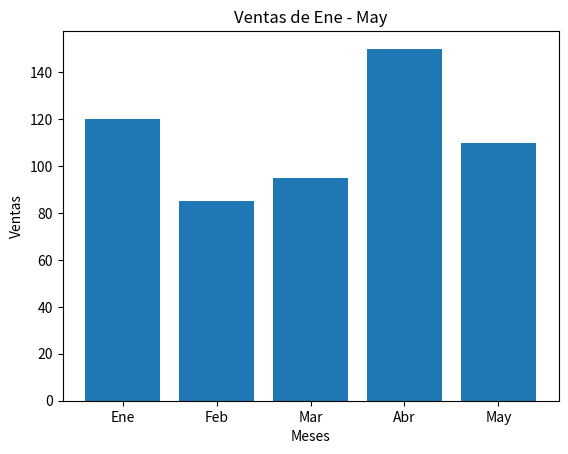

The matplotlib source for this figure: (Note: this script raises an exception after producing the figure.)
# Day 17 - 21/06/2023
# Ejercicios Libreria Matplotlib.docx
# pip install matplotlib

'''
Ejercicio 1
Escribe un programa que cree un grafico de barras para mostrar las 
ventas mensuales de una tienda. El programa debe utilizar los siguientes datos:
meses = ['Ene', 'Feb', 'Mar', 'Abr', 'May']
ventas = [120, 85, 95, 150, 110]
'''

import matplotlib.pyplot as plt 

# Datos
meses = ['Ene', 'Feb', 'Mar', 'Abr', 'May']
ventas = [120, 85, 95, 150, 110]

# Crear el grafico de barras
plt.bar(meses, ventas)

# Personalizar el grafico
plt.title(f'Ventas de {meses[0]} - {meses[len(meses)-1]}')
# plt.title(f'Ventas de {meses[0]} - {meses[len(meses)-1]}', loc='left')
plt.xlabel('Meses')
plt.ylabel('Ventas') 

# Salvar imagen en un fichero
# Tiene que estar antes de mostrar grafico, sino no funciona
# La ruta parte de raiz
plt.savefig('./015 Matplotlib/images/Ej001_Barras.png')

# Mostrar el grafico
plt.show()